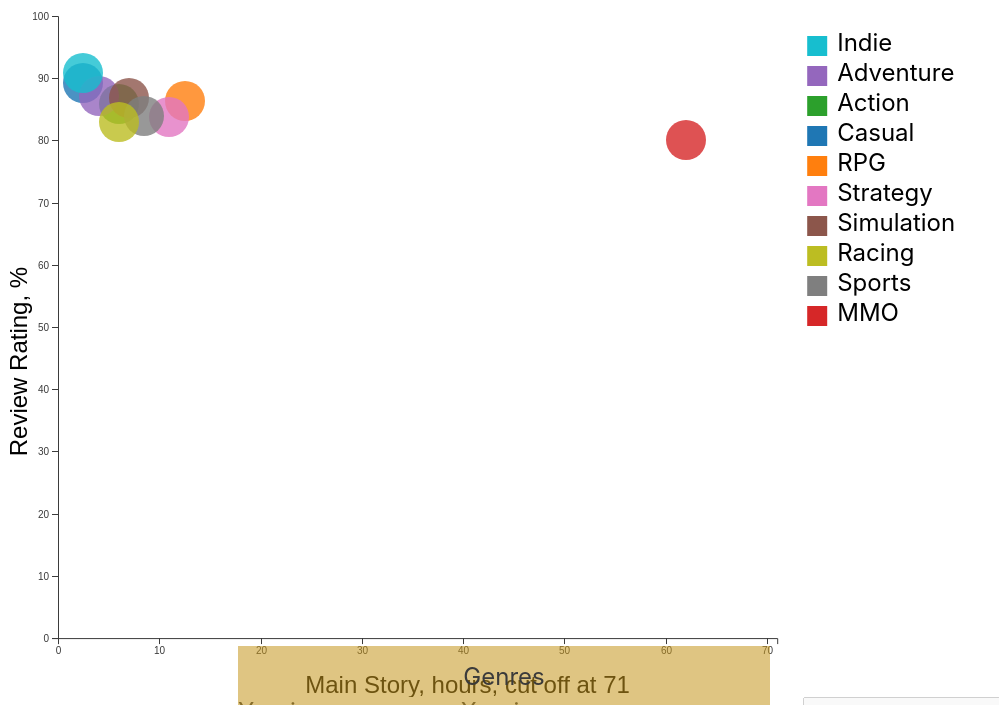
D3 v7 page, settled after 480 driven frames (8 s of simulated time); the page loaded 2 data file(s).


// ── lib/scrollama.min.js
!function (e, t) {
    "object" == typeof exports && "undefined" != typeof module ? module.exports = t() : "function" == typeof define && define.amd ? define(t) : (e = e || self).scrollama = t()
}(this, function () {
    "use strict";

    function S({id: e, step: t, marginTop: n}) {
        var {index: o, height: t} = t, o = `scrollama__debug-step--${e}-${o}`;
        let r = document.querySelector(`.${o}`);
        r = r || function (e) {
            const t = document.createElement("div");
            t.className = `scrollama__debug-step ${e}`, t.style.position = "fixed", t.style.left = "0", t.style.width = "100%", t.style.zIndex = "9999", t.style.borderTop = "2px solid black", t.style.borderBottom = "2px solid black";
            const n = document.createElement("p");
            return n.style.position = "absolute", n.style.left = "0", n.style.height = "1px", n.style.width = "100%", n.style.borderTop = "1px dashed black", t.appendChild(n), document.body.appendChild(t), t
        }(o), r.style.top = `${-1 * n}px`, r.style.height = `${t}px`, r.querySelector("p").style.top = `${t / 2}px`
    }

    function k(e) {
        console.error(`scrollama error: ${e}`)
    }

    function M(e) {
        return +e.getAttribute("data-scrollama-index")
    }

    function q(e) {
        if ("string" == typeof e && 0 < e.indexOf("px")) {
            var t = +e.replace("px", "");
            return isNaN(t) ? (err("offset value must be in 'px' format. Fallback to 0.5."), {
                format: "percent",
                value: .5
            }) : {format: "pixels", value: t}
        }
        return "number" != typeof e && isNaN(+e) ? null : (1 < e && err("offset value is greater than 1. Fallback to 1."), e < 0 && err("offset value is lower than 0. Fallback to 0."), {
            format: "percent",
            value: Math.min(Math.max(0, e), 1)
        })
    }

    let O, A, N;

    function T(e) {
        e = e ? e.scrollTop : window.pageYOffset;
        O !== e && (O = e, O > A ? N = "down" : O < A && (N = "up"), A = O)
    }

    return function () {
        let r = {}, s = function () {
            var t = "abcdefghijklmnopqrstuvwxyz", e = Date.now();
            const n = [];
            for (let e = 0; e < 6; e += 1) {
                var o = t[Math.floor(Math.random() * t.length)];
                n.push(o)
            }
            return `${n.join("")}${e}`
        }(), f = [], l, p, u = 0, t = !1, d = !1, h = !1, g = !1, o = [];

        function m() {
            r = {
                stepEnter: () => {
                }, stepExit: () => {
                }, stepProgress: () => {
                }
            }, o = []
        }

        function v(e) {
            e && !t && w(), !e && t && b(), t = e
        }

        function i(e, t) {
            var n = M(e);
            const o = f[n];
            void 0 !== t && (o.progress = t);
            t = {element: e, index: n, progress: t, direction: N};
            "enter" === o.state && r.stepProgress(t)
        }

        function n([e]) {
            var t = M(e.target);
            const n = f[t];
            e = e.target.offsetHeight;
            e !== n.height && (n.height = e, x(n), E(n), y(n))
        }

        function a([e]) {
            T(p);
            var {isIntersecting: t, target: e} = e;
            (t ? function (e) {
                var t = M(e);
                const n = f[t];
                e = {
                    element: e,
                    index: t,
                    direction: N
                }, n.direction = N, n.state = "enter", o[t] || r.stepEnter(e), g && (o[t] = !0)
            } : function (e) {
                var t = M(e);
                const n = f[t];
                n.state && (t = {
                    element: e,
                    index: t,
                    direction: N
                }, d && ("down" === N && n.progress < 1 ? i(e, 1) : "up" === N && 0 < n.progress && i(e, 0)), n.direction = N, n.state = "exit", r.stepExit(t))
            })(e)
        }

        function c([e]) {
            var t = M(e.target), n = f[t], {isIntersecting: o, intersectionRatio: t, target: e} = e;
            o && "enter" === n.state && i(e, t)
        }

        function x({observers: t}) {
            Object.keys(t).map(e => {
                t[e].disconnect()
            })
        }

        function b() {
            f.forEach(x)
        }

        function y(e) {
            const t = new ResizeObserver(n);
            t.observe(e.node), e.observers.resize = t
        }

        function E(e) {
            var t = window.innerHeight, n = e.offset || l, o = "pixels" === n.format ? 1 : t, n = n.value * o,
                o = e.height / 2 - n, n = e.height / 2 - (t - n);
            const r = new IntersectionObserver(a, {rootMargin: `${o}px 0px ${n}px 0px`, threshold: .5});
            r.observe(e.node), e.observers.step = r, h && S({id: s, step: e, marginTop: o, marginBottom: n})
        }

        function e(e) {
            var t = window.innerHeight, n = e.offset || l, o = "pixels" === n.format ? 1 : t, o = n.value * o,
                o = `${-o + e.height}px 0px ${o - t}px 0px`, t = function (e, t) {
                    var n = Math.ceil(e / t);
                    const o = [];
                    var r = 1 / n;
                    for (let e = 0; e < n + 1; e += 1) o.push(e * r);
                    return o
                }(e.height, u);
            const r = new IntersectionObserver(c, {rootMargin: o, threshold: t});
            r.observe(e.node), e.observers.progress = r
        }

        function w() {
            b(), f.forEach(y), f.forEach(E), d && f.forEach(e)
        }

        const $ = {};
        return $.setup = ({
                              step: e,
                              parent: t,
                              offset: n = .5,
                              threshold: o = 4,
                              progress: r = !1,
                              once: s = !1,
                              debug: i = !1,
                              container: a = void 0
                          }) => {
            var c;
            return c = a, O = 0, A = 0, document.addEventListener("scroll", () => T(c)), f = ([e, t = document] = [e, t], ("string" == typeof e ? Array.from(t.querySelectorAll(e)) : e instanceof Element ? [e] : e instanceof NodeList ? Array.from(e) : e instanceof Array ? e : []).map((e, t) => ({
                index: t,
                direction: void 0,
                height: e.offsetHeight,
                node: e,
                observers: {},
                offset: q(e.dataset.offset),
                top: function (e) {
                    var {top: e} = e.getBoundingClientRect();
                    return e + window.pageYOffset - (document.body.clientTop || 0)
                }(e),
                progress: 0,
                state: void 0
            }))), f.length ? (d = r, g = s, h = i, u = Math.max(1, +o), l = q(n), p = a, m(), f.forEach(e => e.node.setAttribute("data-scrollama-index", e.index)), v(!0)) : k("no step elements"), $
        }, $.enable = () => (v(!0), $), $.disable = () => (v(!1), $), $.destroy = () => (v(!1), m(), $), $.resize = () => (w(), $), $.offset = e => null == e ? l.value : (l = q(e), w(), $), $.onStepEnter = e => ("function" == typeof e ? r.stepEnter = e : k("onStepEnter requires a function"), $), $.onStepExit = e => ("function" == typeof e ? r.stepExit = e : k("onStepExit requires a function"), $), $.onStepProgress = e => ("function" == typeof e ? r.stepProgress = e : k("onStepProgress requires a function"), $), $
    }
});
// ── src/scatterplot.js
var main = d3.select("main");
var scrolly = main.select("#scrolly");
var figure = scrolly.select("figure");
var article = scrolly.select("article");
var step = article.selectAll(".step");
let heightMod = 0.9;

// initialize the scrollama
var scroller = scrollama();

// scrollama event handlers for entering the different sections
function handleStepEnter(response) {
    step.classed("is-active", function (d, i) {
        return i === response.index;
    });

    switch (response.index){
        case 0:
            // genres
            svgAllGames.attr("display", "none");
            svgGenres.attr("display", "block");
            break;
        case 1:
            // Adventure Games
            svgAllGames.attr("display", "block");
            svgGenres.attr("display", "none");
            if (currentGenre !== ""){
                selectGenre(currentGenre);
            }
            selectGenre("Adventure");
            break;
        case 2:
            // Racing Games
            svgAllGames.attr("display", "block");
            svgGenres.attr("display", "none");
            if (currentGenre !== ""){
                selectGenre(currentGenre);
            }
            selectGenre("Racing");
            break;
        case 3:
            // Sports
            svgAllGames.attr("display", "block");
            svgGenres.attr("display", "none");
            if (currentGenre !== ""){
                selectGenre(currentGenre);
            }
            selectGenre("Sports");
            legendAllGames.on('click', null);
            YSelect.value = "score";
            YSelect.dispatchEvent(new Event('change'));
            break;
        case 4:
            //All Games
            svgAllGames.attr("display", "block");
            svgGenres.attr("display", "none");
            if (currentGenre !== ""){
                selectGenre(currentGenre);
            }
            legendAllGames.on("click", function (event){
                const genre = event.target.getAttribute("data-genre");
                selectGenre(genre);
            })
            YSelect.disabled = true;
            XSelect.disabled = true;
            YSelect.value = "score";
            YSelect.dispatchEvent(new Event('change'));
            break;
        case 5:
            //Price
            svgAllGames.attr("display", "block");
            svgGenres.attr("display", "none");
            if (currentGenre !== ""){
                selectGenre(currentGenre);
            }
            YSelect.disabled = true;
            XSelect.disabled = true;
            YSelect.value = "initialprice";
            YSelect.dispatchEvent(new Event('change'));
            break;
        case 6:
            //MMO Prices
            svgAllGames.attr("display", "block");
            svgGenres.attr("display", "none");
            if (currentGenre !== ""){
                selectGenre(currentGenre);
            }
            selectGenre("MMO");
            YSelect.disabled = true;
            XSelect.disabled = true;
            gameSearch.disabled = true;
            YSelect.value = "initialprice";
            YSelect.dispatchEvent(new Event('change'));
            break;
        case 7:
            //Feel free to explore
            svgAllGames.attr("display", "block");
            svgGenres.attr("display", "none");
            if (currentGenre !== ""){
                selectGenre(currentGenre);
            }
            YSelect.disabled = false;
            XSelect.disabled = false;
            YSelect.value = "score";
            YSelect.dispatchEvent(new Event('change'));
            gameSearch.disabled = false;
            break;

    }

}

function setupStickyfill() {
    d3.selectAll(".sticky").each(function () {
        Stickyfill.add(this);
    });
}

function init() {
    setupStickyfill();
    var figureHeight = window.innerHeight / 1.2;
    var figureMarginTop = (window.innerHeight - figureHeight) / 5;

    figure
        .style("height", figureHeight + "px")
        .style("top", figureMarginTop + "px");

    scroller.resize();
    scroller
        .setup({
            step: "#scrolly article .step",
            offset: 0.6,
            debug: false,
            threshold: 1
        })
        .onStepEnter(handleStepEnter);
}
init();


// create svg canvases
const margin = {top: 10, right: 100, bottom: 10, left: 50};
const width = window.innerWidth*0.8;
const height = window.innerHeight*0.9;

const svgAllGames = figure.append("svg")
    .attr("width", width*1.2)
    .attr("height", height)
    .attr("display", "none");

const svgGenres = figure.append("svg")
    .attr("width", width*1.2)
    .attr("height", height)
    .attr("display", "block");

//where x and y axis data is from and how to label it
const xData = [
    {
        label:"Time to beat main game",
        value:"main_70_noise",
        trueValue:"main_time",
        axis:"Main Story, hours, cut off at 71"
    },    {
        label:"Time to beat main game and extras",
        value:"main_extra_time_70_noise",
        trueValue:"main_extra_time",
        axis:"Main Story + some extra content, hours, cut off at 71"

    },    {
        label:"Time to complete everything",
        value:"completion_time_250_noise",
        trueValue:"completion_time_250",
        axis:"Time to 100% a game, hours, cut off at 251"

    },    {
        label:"Time spent only on bonus content",
        value:"bonus_content_250_noise",
        trueValue:"bonus_content_250",
        axis:"Time to 100% a game besides main story, hours, cut off at 251"
    }
];
const yData = [
    {
        label:"review score",
        value:"score",
        axis:"Review Rating, %"
    },
    {
        label:"price",
        value:"initialprice",
        axis:"Price, USD"
    },
    //concurrent users looks bad without log scaling, so I removed it entirely.
    // {
    //     label:"Concurrent Users",
    //     value:"ccu_5k",
    //     axis:"Concurrent players"
    // }
];

let currentGenre = "";
let drawnXAxis;
let drawnYAxis;
let xAxisLabelAllGames;
let yAxisLabelAllGames;
let xAxisLabelGenres;
let yAxisLabelGenres;
let currXAxis = "main_70_noise";
let currYAxis = "score";
let xDomain;
let yDomain;
let xScale;
let yScale;
let trendline;
let tLine;
let colorScale;
let globalData;
let legendAllGames;

var data_points;


//setup user controls
let divUserControls = figure.append("div")
    .attr("id", "divUserControls");

let divYselect = divUserControls.append("div")
    .attr("id", "divYselect")
divYselect.append("label")
    .attr("id", "forSelectYButton")
    .html("Y-axis:");
divYselect.append("select")
    .attr("id", "selectYButton")

let divXselect = divUserControls.append("div")
    .attr("id", "divXselect")
divXselect.append("label")
    .attr("id", "forSelectXButton")
    .html("X-axis:");
divXselect.append("select")
    .attr("id", "selectXButton")

divUserControls.append('input')
    .attr('type','text')
    .attr('id','filterGames')
    .attr('name','filterGames')
    .attr('placeholder','search games');
let gameSearch = document.getElementById("filterGames");
gameSearch.disabled = true;

d3.select("#selectYButton")
    .selectAll('select')
    .data(yData)
    .enter()
    .append('option')
    .text(function (d) { return d.label; })
    .attr("value", function (d) { return d.value; })

d3.select("#selectXButton")
    .selectAll('select')
    .data(xData)
    .enter()
    .append('option')
    .text(function (d) { return d.label; })
    .attr("value", function (d) { return d.value; })

let YSelect = document.getElementById("selectYButton");
let XSelect = document.getElementById("selectXButton");

YSelect.disabled = true;
XSelect.disabled = true;

//add elements for both charts
const chartAreaAllGames = svgAllGames.append("g")
    .attr("id", "chart-area")
    .attr("transform", "translate(" +margin.left + "," + margin.top + ")");

const chartAreaGenres = svgGenres.append("g")
    .attr("id", "chart-area2")
    .attr("transform", "translate(" +margin.left + "," + margin.top + ")");

xAxisLabelAllGames = chartAreaAllGames.append("text")
    .attr("y", height *heightMod*1.05)
    .attr("x", width / 2)
    .attr("dy", "1em")
    .attr("font-family", "sans-serif")
    .attr("text-type", "x-axis-label")
    .style("text-anchor", "middle")
    .text("Main Story, hours, cut off at 71\n");

xAxisLabelGenres = chartAreaGenres.append("text")
    .attr("y", height *heightMod*1.05)
    .attr("x", width / 2)
    .attr("dy", "1em")
    .attr("font-family", "sans-serif")
    .attr("text-type", "x-axis-label")
    .style("text-anchor", "middle")
    .text("Main Story, hours, cut off at 71\n");


yAxisLabelAllGames = chartAreaAllGames.append("text")
    .attr("transform", "rotate(-90)")
    .attr("y", 0 - margin.left*1.1)
    .attr("x",0 - (height / 2))
    .attr("dy", "1em")
    .attr("font-family", "sans-serif")
    .attr("text-type", "y-axis-label")
    .style("text-anchor", "middle")
    .text("Review Rating, %");

yAxisLabelGenres = chartAreaGenres.append("text")
    .attr("transform", "rotate(-90)")
    .attr("y", 0 - margin.left*1.1)
    .attr("x",0 - (height / 2))
    .attr("dy", "1em")
    .attr("font-family", "sans-serif")
    .attr("text-type", "y-axis-label")
    .style("text-anchor", "middle")
    .text("Review Rating, %");



function selectGenre(genre){
    //genre filter change function
    gameSearch.value='';

    let rects = legendAllGames.selectAll("rect.legend-item");
    let texts = legendAllGames.selectAll("text.legend-item");

    if (genre === currentGenre){
        data_points.style("display", "block");
        rects.style("opacity", "1");
        texts.style("opacity", "1");
        currentGenre = "";
    }
    else {
        rects.filter(function (d) {
            return d === genre;
        }).style("opacity", "1");

        rects.filter(function (d) {
            return d !== genre;
        }).style("opacity", "0.5");

        texts.filter(function (d) {
            return d === genre;
        }).style("opacity", "1");

        texts.filter(function (d) {
            return d !== genre;
        }).style("opacity", "0.5");



        data_points.filter(function (d) {
            return d['single_genre'] === genre;
        })
            .style("display", "block");

        data_points.filter(function (d) {
            return d['single_genre'] !== genre;
        })
            .style("display", "none");
        currentGenre = genre;
    }



    var xSeries = globalData.filter(function (e){
        if (currentGenre !== ""){
            return e["single_genre"] === currentGenre;}
        else {return true;}
    })
        .map(function(d) {
            return parseFloat(d[currXAxis]); });

    var ySeries = globalData.filter(function (e){
        if (currentGenre !== ""){
            return e["single_genre"] === currentGenre;}
        else {return true;}
    })
        .map(function(d) {
            return parseFloat(d[currYAxis]); });

    updateTrendline(xSeries, ySeries);
}



function createLegend(legendDomain, data) {
    //first time setup of legend
    legendAllGames = svgAllGames.append("g")
        .attr("id", "legend")
        .attr("transform", "translate(" + (width-30) + "," + 20 + ")");

    const legend_entryAllGames = legendAllGames.selectAll("rect")
        .data(legendDomain)
        .enter();

    legend_entryAllGames.append("rect")
        .attr("x", 10)
        .attr("y", (d,i) => 30 * i + 10)
        .attr("width", 20)
        .attr("height", 20)
        .attr("fill", d => colorScale(d))
        .attr("data-genre", d => d)
        .attr("class", "legend-item");


    legend_entryAllGames.append("text")
        .attr("x", 40)
        .attr("y", (d,i) => 30 * i + 25)
        .text(d => d)
        .attr("data-genre", d => d)
        .attr("class", "legend-item");


    legendAllGames.append("rect")
        .attr("x", 1)
        .attr("y", 1)
        .attr("width", margin.right - 15)
        .attr("height", legendDomain.length * 30 + 10)
        .attr("fill", "none")

    const legendGenres = svgGenres.append("g")
        .attr("id", "legend")
        .attr("transform", "translate(" + (width-30) + "," + 20 + ")")
        .on("click", function (event){
            const genre = event.target.getAttribute("data-genre");
            if (genre === currentGenre){
                data_points.style("display", "block")
                currentGenre = "";
            }
            else {
                data_points.filter(function (d) {
                    return d['single_genre'] === genre;
                })
                    .style("display", "block");

                data_points.filter(function (d) {
                    return d['single_genre'] !== genre;
                })
                    .style("display", "none");
                currentGenre = genre;
            }

            var xSeries = data.filter(function (e){
                if (currentGenre !== ""){
                    return e["single_genre"] === currentGenre;}
                else {return true;}
            })
                .map(function(d) {
                    return parseFloat(d[currXAxis]); });

            var ySeries = data.filter(function (e){
                if (currentGenre !== ""){
                    return e["single_genre"] === currentGenre;}
                else {return true;}
            })
                .map(function(d) {
                    return parseFloat(d[currYAxis]); });

            updateTrendline(xSeries, ySeries)


        });

    const legend_entryGenres = legendGenres.selectAll("rect")
        .data(legendDomain)
        .enter();

    legend_entryGenres.append("rect")
        .attr("x", 10)
        .attr("y", (d,i) => 30 * i + 10)
        .attr("width", 20)
        .attr("height", 20)
        .attr("fill", d => colorScale(d))
        // .attr("stroke", "black")
        // .attr("stroke-width", "1")
        .attr("data-genre", d => d);


    legend_entryGenres.append("text")
        .attr("x", 40)
        .attr("y", (d,i) => 30 * i + 25)
        .text(d => d)
        .attr("data-genre", d => d);


    legendGenres.append("rect")
        .attr("x", 1)
        .attr("y", 1)
        .attr("width", margin.right - 15)
        .attr("height", legendDomain.length * 30 + 10)
        .attr("fill", "none");
    // .attr("stroke", "black")
    // .attr("stroke-width", "1");
}


d3.csv("./data/all_steam_games_with_time_data_prepared_for_vis.csv").then(function(data) {
    globalData = data;
    xDomain = d3.extent(data, d => Number(d.main_70_noise));
    yDomain = d3.extent(data, d => Number(d.score));

    xScale = d3.scaleLinear()
        .domain(xDomain)
        .rangeRound([0, width - margin.right]);

    yScale = d3.scaleLinear()
        .domain(yDomain)
        .rangeRound([height*heightMod, 0])
        .nice(5);

    colorScale = d3.scaleOrdinal(d3.schemeCategory10);

    let xAxis = d3.axisBottom(xScale);
    drawnXAxis = chartAreaAllGames.append("g")
        .attr("id", "x-axis")
        .attr("transform", "translate(0, " + height*heightMod + ")")
        .call(xAxis);

    let yAxis = d3.axisLeft(yScale);
    drawnYAxis = chartAreaAllGames.append("g")
        .attr("id", "y-axis")
        .call(yAxis);

    data_points = chartAreaAllGames.selectAll("circle")
        .data(data)
        .join('circle')
        .style("fill", d => colorScale(d["single_genre"]))
        .attr("data-genre", d => d["single_genre"])
        .attr("class", "game_data_point")
        .attr("cx", d => xScale(d.main_70_noise))
        .attr("cy", d => yScale(d.score))
        .attr("r", 2)
        .classed("active", true);

    let legendDomain = ["Indie",
        "Adventure",
        "Action",
        "Casual",
        "RPG",
        "Strategy",
        "Simulation",
        "Racing",
        "Sports",
        "MMO"];

    createLegend(legendDomain, data);

    var tooltip = d3.select("body").append("div").classed("tooltip", true).attr("id", "tooltip-games");
    chartAreaAllGames.selectAll("circle").on("mouseover", (event, d) => {
        tooltip.html(`<div class="tooltip-text"><b>Name:</b> ${d.name}<br/>`
                + `<b>Price:</b> ${Math.round(d.initialprice * 100) / 100} USD<br/>`
                + `<b>Main Story:</b> ${Math.round(d.main_time * 100) / 100} hours<br/>`
                + `<b>Main Story+Extras:</b> ${Math.round(d.main_extra_time * 100) / 100} hours<br/>`
                + `<b>100%:</b> ${Math.round(d.completion_time * 100) / 100} hours<br/>`
                + `<b>Concurrent Users:</b> ${Math.round(d.ccu * 100) / 100} players<br/>`
                + `<b>Score:</b> ${Math.round(d.score * 100) / 100}%<br/></div>`
                + `<img class="tooltip-image" alt="game image" src="https://howlongtobeat.com${d.pic_url}" width="300">`).style("display", "block");


        var pos = d3.pointer(event, d);
        var e = window.event;

        setTimeout(function (){


            if (document.getElementById("tooltip-games").clientHeight > window.innerHeight - e.clientY){
                pos[1] -= document.getElementById("tooltip-games").clientHeight - (window.innerHeight-e.clientY);
            }


            tooltip
                .style("left", pos[0] + "px")
                .style("top", pos[1] - 28 + "px")


        }, 100)


    })


        .on("mouseout", (event, d) => {
            tooltip.style("display", "none");
        })
        .on("click", (event, d) => {
            let url = "https://store.steampowered.com/app/" + d.appid;
            window.open(url, '_blank').focus();
        });
    ;


    d3.select("#selectYButton").on("change", function (event, d) {
        const selectedOption = d3.select(this).property("value")
        switchYAxis(selectedOption)
    })

    d3.select("#selectXButton").on("change", function (event, d) {
        const selectedOption = d3.select(this).property("value")
        switchXAxis(selectedOption)
    })

    d3.select("#filterGames").on("input", function (event, d) {
        const toFilterFor = d3.select(this).property("value")
        hideGamesWithoutSubstring(toFilterFor);
    })


    function switchYAxis(selectedGroup) {
        currYAxis = selectedGroup
        yDomain = d3.extent(data, d => Number(d[currYAxis]));
        yScale = d3.scaleLinear()
            .domain(yDomain)
            .rangeRound([height*heightMod, 0])
            .nice(5);

        yAxis = d3.axisLeft(yScale);
        drawnYAxis.call(yAxis);

        let newAxisText;

        for (let datum in yData) {
            if (yData[datum].value === currYAxis){
                newAxisText = yData[datum].axis;
            }
        }
        yAxisLabelAllGames.text(newAxisText)


        data_points
            .data(globalData)
            .transition()
            .duration(1000)
            .attr("cy", d=> yScale(d[currYAxis]));

        var xSeries = data.filter(function (e){
            if (currentGenre !== ""){
                return e["single_genre"] === currentGenre;}
            else {return true;}
        })
            .map(function(d) {
                return parseFloat(d[currXAxis]); });

        var ySeries = data.filter(function (e){
            if (currentGenre !== ""){
                return e["single_genre"] === currentGenre;}
            else {return true;}
        })
            .map(function(d) {
                return parseFloat(d[currYAxis]); });

        updateTrendline(xSeries, ySeries)
    }

    function switchXAxis(selectedGroup) {
        currXAxis = selectedGroup
        xDomain = d3.extent(data, d => Number(d[currXAxis]));
        xScale = d3.scaleLinear()
            .domain(xDomain)
            .rangeRound([0, width - margin.right]);

        xAxis = d3.axisBottom(xScale);
        let newAxisText;
        for (let datum in xData) {
            if (xData[datum].value === currXAxis){
                newAxisText = xData[datum].axis;
            }
        }
        xAxisLabelAllGames.text(newAxisText)

        drawnXAxis.call(xAxis);


        data_points
            .data(globalData)
            .transition()
            .duration(1000)
            .attr("cx", d=> xScale(d[currXAxis]));


        var xSeries = data.filter(function (e){
            if (currentGenre !== ""){
                return e["single_genre"] === currentGenre;}
            else {return true;}
        })
            .map(function(d) {
                return parseFloat(d[currXAxis]); });

        var ySeries = data.filter(function (e){
            if (currentGenre !== ""){
                return e["single_genre"] === currentGenre;}
            else {return true;}
        })
            .map(function(d) {
                return parseFloat(d[currYAxis]); });

        updateTrendline(xSeries, ySeries)


    }

    var xSeries = data.filter(function (e){
        if (currentGenre !== ""){
            return e["single_genre"] === currentGenre;}
        else {return true;}
    })
        .map(function(d) {
            return parseFloat(d[currXAxis]); });

    var ySeries = data.filter(function (e){
        if (currentGenre !== ""){
            return e["single_genre"] === currentGenre;}
        else {return true;}
    })
        .map(function(d) {
            return parseFloat(d[currYAxis]); });


    drawTrendline(xSeries, ySeries);

    function hideGamesWithoutSubstring(substring){
        {
                data_points.filter(function (d) {
                    return d['name'].toLowerCase().includes(substring.toLowerCase());
                })
                    .style("display", "block");

                data_points.filter(function (d) {
                    return !d['name'].toLowerCase().includes(substring.toLowerCase());
                })
                    .style("display", "none");
            }

    }

});


d3.csv("./data/genre_medians.csv").then(function(data) {

    let xScale = d3.scaleLinear()
        .domain([0, 71])
        .rangeRound([0, width - margin.right]);

    let yScale = d3.scaleLinear()
        .domain([0,100])
        .rangeRound([height*heightMod, 0])
        .nice(5);

    colorScale = d3.scaleOrdinal(d3.schemeCategory10);

    let xAxis = d3.axisBottom(xScale);
    let drawnXAxis = chartAreaGenres.append("g")
        .attr("id", "x-axis")
        .attr("transform", "translate(0, " + height*heightMod + ")")
        .call(xAxis);

    let yAxis = d3.axisLeft(yScale);
    let drawnYAxis = chartAreaGenres.append("g")
        .attr("id", "y-axis")
        .call(yAxis);


    let data_points = chartAreaGenres.selectAll("circle")
        .data(data)
        .join('circle')
        .style("fill", d => colorScale(d["single_genre"]))
        .attr("data-genre", d => d["single_genre"])
        .attr("class", "game_data_point")
        .attr("cx", d => xScale(d.main_time))
        .attr("cy", d => yScale(d.score))
        .attr("r", 20)
        .attr("opacity", 0.8)
        .classed("active", true);

    let legendDomain = ["Indie",
        "Adventure",
        "Action",
        "Casual",
        "RPG",
        "Strategy",
        "Simulation",
        "Racing",
        "Sports",
        "MMO"];
    // createLegend(legendDomain, data);

    var tooltip = d3.select("body").append("div").classed("tooltip", true).attr("id", "tooltip-genre");
    chartAreaGenres.selectAll("circle").on("mouseover", (event, d) => {
        var pos = d3.pointer(event, d);
        if (event.target.height + pos[1] > window.innerHeight){
            pos[1]-= (event.target.height + pos[1]) - window.innerHeight;
        }
        tooltip
            .style("left", pos[0] + "px")
            .style("top", pos[1] - 28 + "px")
            .style("display", "block")
            .html(`<div class="tooltip-text"><b>Name:</b> ${d.single_genre}<br/>`
                + `<b>Price:</b> ${Math.round(d.initialprice * 100) / 100} USD<br/>`
                + `<b>Main Story:</b> ${Math.round(d.main_time * 100) / 100} hours<br/>`
                + `<b>Main Story+Extras:</b> ${Math.round(d.main_extra_time * 100) / 100} hours<br/>`
                + `<b>100%:</b> ${Math.round(d.completion_time * 100) / 100} hours<br/>`
                + `<b>Score:</b> ${Math.round(d.score * 100) / 100}%<br/></div>`);
    })
        .on("mouseout", (event, d) => {
            tooltip.style("display", "none");
        });

});


function drawTrendline(xSeries, ySeries){
    var leastSquaresCoeff = leastSquares(xSeries, ySeries);

    var x1 = 0;
    var y1 = leastSquaresCoeff[1];
    var x2 = xDomain[xDomain.length - 1];
    var y2 = leastSquaresCoeff[0] * xDomain[xDomain.length - 1] + leastSquaresCoeff[1];
    var trendData = [[x1,y1,x2,y2]];

    trendline = chartAreaAllGames.selectAll("trendline")
        .data(trendData);

    tLine = trendline.enter()
        .append("line")
        .attr("class", "trendline")
        .attr("x1", function(d) { return xScale(d[0]); })
        .attr("y1", function(d) { return yScale(d[1]); })
        .attr("x2", function(d) { return xScale(d[2]); })
        .attr("y2", function(d) { return yScale(d[3]); })
        .attr("stroke", "black")
        .attr("stroke-width", 1);
}



function updateTrendline(xSeries, ySeries){
    var leastSquaresCoeff = leastSquares(xSeries, ySeries);


    var x1 = 0;
    var y1 = leastSquaresCoeff[1];
    var x2 = xDomain[xDomain.length - 1];
    var y2 = leastSquaresCoeff[0] * xDomain[xDomain.length - 1] + leastSquaresCoeff[1];
    var trendData = [[x1,y1,x2,y2]];

    trendline = chartAreaAllGames.selectAll("trendline")
        .data(trendData);

    trendline.selectAll("line").data(function (d){return d;});

    tLine.transition()
        .duration(1000)
        .attr("x1", xScale(x1))
        .attr("y1", yScale(y1))
        .attr("x2", xScale(x2))
        .attr("y2", yScale(y2))
        .attr("stroke", "black")
        .attr("stroke-width", 1);

}


//from http://bl.ocks.org/benvandyke/8459843
function leastSquares(xSeries, ySeries) {
    var reduceSumFunc = function(prev, cur) { return prev + cur; };

    var xBar = xSeries.reduce(reduceSumFunc) * 1.0 / xSeries.length;
    var yBar = ySeries.reduce(reduceSumFunc) * 1.0 / ySeries.length;

    var ssXX = xSeries.map(function(d) { return Math.pow(d - xBar, 2); })
        .reduce(reduceSumFunc);

    var ssYY = ySeries.map(function(d) { return Math.pow(d - yBar, 2); })
        .reduce(reduceSumFunc);

    var ssXY = xSeries.map(function(d, i) { return (d - xBar) * (ySeries[i] - yBar); })
        .reduce(reduceSumFunc);

    var slope = ssXY / ssXX;
    var intercept = yBar - (xBar * slope);
    var rSquare = Math.pow(ssXY, 2) / (ssXX * ssYY);

    return [slope, intercept, rSquare];
}

//reload when being resized
window.onresize = function(){
    setTimeout(()=>{
        window.location.reload(true);
    }); }

//start at the top of website upon reload
history.scrollRestoration = 'manual';

### data: data/all_steam_games_with_time_data_prepared_for_vis.csv, 3070988 bytes — head not shown
### data: data/genre_medians.csv
single_genre, Unnamed: 0, appid, score_rank, positive, negative, userscore, average_forever, average_2weeks, median_forever, median_2weeks, price, initialprice, discount, ccu, main_time, main_extra_time, completion_time, score, main_70, main_extra_time_70, bonus_content_70, main_70_noise, main_extra_time_70_noise
Casual, 7104, 471015, 100.0, 613.5, 86.0, 0.0, 135.0, 0.0, 138.5, 0.0, 599.0, 6.99, 0.0, 2.0, 2.5, 3.5, 5.0, 89.2, 2.5, 3.5, 1.5, 2.579, 3.506
RPG, 3917, 417705, 100.0, 1670, 265.0, 0.0, 360.5, 0.0, 337.0, 0.0, 1499, 14.99, 0.0, 13.0, 12.5, 18.5, 29.75, 86.34, 12.5, 18.5, 14.5, 12.52, 18.41
Action, 3704, 347880, , 1518, 276.5, 0.0, 234.5, 0.0, 210.5, 0.0, 1199, 14.99, 0.0, 8.0, 6.0, 9.0, 14.0, 85.83, 6.0, 9.0, 7.0, 6.14, 8.877
MMO, 402.0, 375900, , 24876, 5352, 0.0, 1939, 93.0, 496.0, 97.0, 699.0, 6.99, 0.0, 1040, 62.0, 80.0, 97.5, 80.11, 62.0, 71.0, 7.0, 62.23, 71.0
Adventure, 6199, 474600, , 778.0, 125.0, 0.0, 136.5, 0.0, 150.5, 0.0, 999.0, 9.99, 0.0, 3.0, 4.0, 4.5, 6.0, 87.08, 4.0, 4.5, 2.0, 3.902, 4.824
Simulation, 3815, 529780, 97.0, 1740, 300.0, 0.0, 290.0, 0.0, 253.0, 0.0, 1299, 14.99, 0.0, 15.0, 7.0, 11.5, 19.0, 86.8, 7.0, 11.5, 10.0, 6.789, 11.4
Strategy, 3283, 304410, , 1351, 265.0, 0.0, 327.0, 0.0, 267.0, 0.0, 999.0, 12.99, 0.0, 14.0, 11.0, 17.5, 31.0, 83.84, 11.0, 17.5, 17.0, 10.97, 17.74
Sports, 3839, 518790, , 1539, 346.0, 0.0, 327.0, 0.0, 283.0, 0.0, 1499, 14.99, 0.0, 16.0, 8.5, 11.5, 24.0, 83.85, 8.5, 11.5, 13.5, 8.528, 11.73
Racing, 4058, 331650, , 1252, 297.0, 0.0, 193.0, 0.0, 177.0, 0.0, 999.0, 9.99, 0.0, 7.0, 6.0, 10.0, 18.5, 82.96, 6.0, 10.0, 10.03, 6.046, 10
Indie, 7996, 402310, , 698.5, 91.5, 0.0, 70.5, 0.0, 71.0, 0.0, 499.0, 6.99, 0.0, 1.0, 2.5, 4.0, 5.5, 90.81, 2.5, 4.0, 1.833, 2.58, 3.818